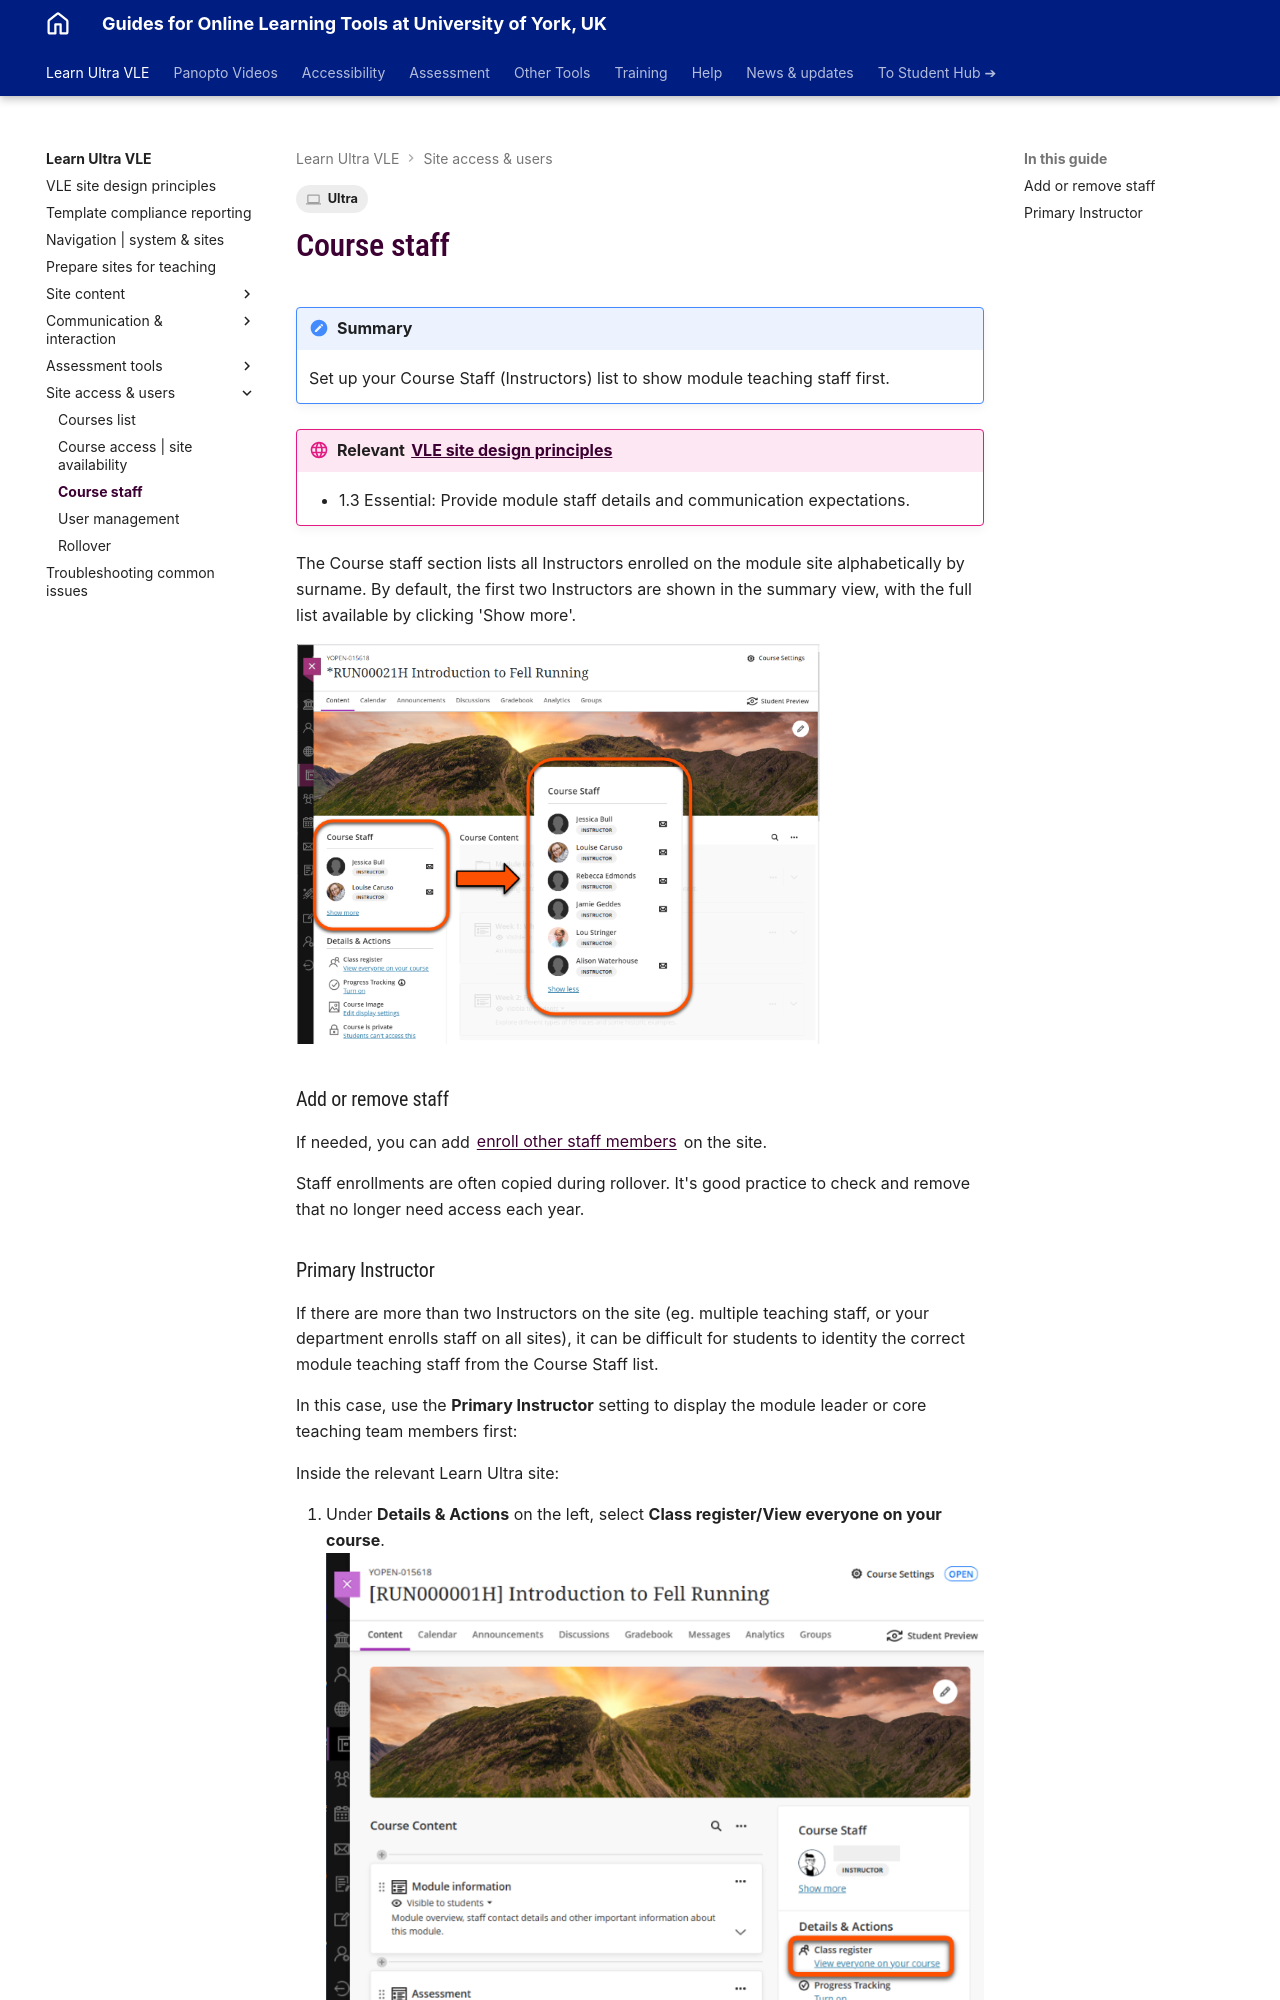

repository: PDLT-University-of-York/test-split-site · page: ultra/course-staff/index.html · generator: mkdocs

---
tags:
   - Ultra
---

# Course staff

!!! Summary
 
    Set up your Course Staff (Instructors) list to show module teaching staff first.

!!! principle "Relevant [VLE site design principles](../ultra/site-design-principles.md)"

    - 1.3 Essential: Provide module staff details and communication expectations.

The Course staff section lists all Instructors enrolled on the module site alphabetically by surname. By default, the first two Instructors are shown in the summary view, with the full list available by clicking 'Show more'.

![decorative](images/course-staff-list.png)

### Add or remove staff

If needed, you can add [enroll other staff members](../ultra/user-management.md#enrol-individual-users) on the site.

Staff enrollments are often copied during rollover. It's good practice to check and remove that no longer need access each year.
